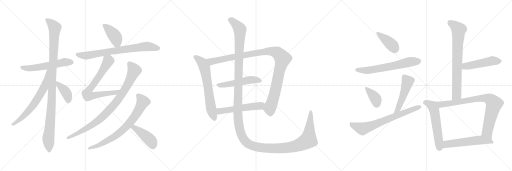
t = 0.00 s
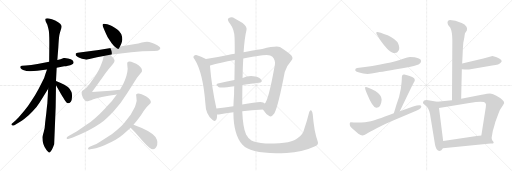
t = 3.98 s
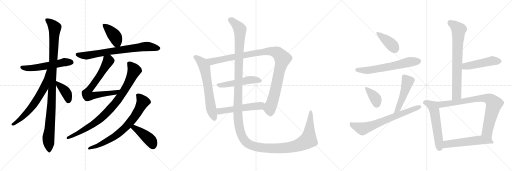
t = 7.95 s
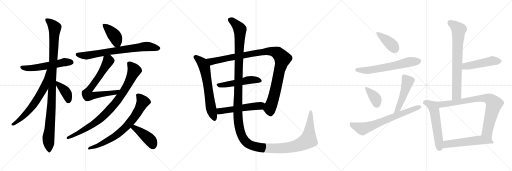
t = 11.93 s
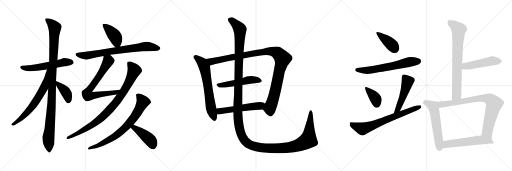
t = 15.91 s
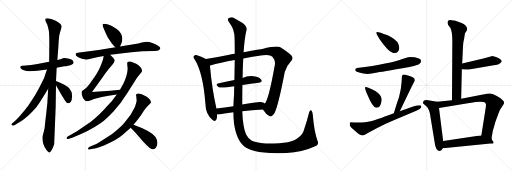
t = 19.88 s

The animated SVG that drew these frames (rendered in a browser with its animation timeline set to each time). Animation: 25 CSS @keyframes rules; one cycle of 19.88 s.

<svg version="1.1" viewBox="0 0 3072 1024" xmlns="http://www.w3.org/2000/svg">
  <g stroke="lightgray" stroke-dasharray="1,1" stroke-width="1" transform="scale(4, 4)">
    <line x1="0" y1="0" x2="256" y2="256"></line>
    <line x1="256" y1="0" x2="0" y2="256"></line>
    <line x1="128" y1="0" x2="128" y2="256"></line>
    <line x1="0" y1="128" x2="256" y2="128"></line>
    <line x1="256" y1="0" x2="512" y2="256"></line>
    <line x1="512" y1="0" x2="256" y2="256"></line>
    <line x1="384" y1="0" x2="384" y2="256"></line>
    <line x1="256" y1="128" x2="512" y2="128"></line>
    <line x1="512" y1="0" x2="768" y2="256"></line>
    <line x1="768" y1="0" x2="512" y2="256"></line>
    <line x1="640" y1="0" x2="640" y2="256"></line>
    <line x1="512" y1="128" x2="768" y2="128"></line>
  </g>
<g transform="scale(1, -1) translate(0, -850)">
   <style type="text/css">
    @keyframes keyframes0 {
      from {
       stroke: black;
       stroke-dashoffset: 560;
       stroke-width: 128;
       }
       65% {
       animation-timing-function: step-end;
       stroke: black;
       stroke-dashoffset: 0;
       stroke-width: 128;
       }
       to {
       stroke: black;
       stroke-width: 1024;
       }
       }
       #make-me-a-hanzi-animation-0 {
         animation: keyframes0 0.705729s both;
         animation-delay: 0.000000s;
         animation-timing-function: linear;
       }
    @keyframes keyframes1 {
      from {
       stroke: black;
       stroke-dashoffset: 1069;
       stroke-width: 128;
       }
       78% {
       animation-timing-function: step-end;
       stroke: black;
       stroke-dashoffset: 0;
       stroke-width: 128;
       }
       to {
       stroke: black;
       stroke-width: 1024;
       }
       }
       #make-me-a-hanzi-animation-1 {
         animation: keyframes1 1.119954s both;
         animation-delay: 0.705729s;
         animation-timing-function: linear;
       }
    @keyframes keyframes2 {
      from {
       stroke: black;
       stroke-dashoffset: 652;
       stroke-width: 128;
       }
       68% {
       animation-timing-function: step-end;
       stroke: black;
       stroke-dashoffset: 0;
       stroke-width: 128;
       }
       to {
       stroke: black;
       stroke-width: 1024;
       }
       }
       #make-me-a-hanzi-animation-2 {
         animation: keyframes2 0.780599s both;
         animation-delay: 1.825683s;
         animation-timing-function: linear;
       }
    @keyframes keyframes3 {
      from {
       stroke: black;
       stroke-dashoffset: 388;
       stroke-width: 128;
       }
       56% {
       animation-timing-function: step-end;
       stroke: black;
       stroke-dashoffset: 0;
       stroke-width: 128;
       }
       to {
       stroke: black;
       stroke-width: 1024;
       }
       }
       #make-me-a-hanzi-animation-3 {
         animation: keyframes3 0.565755s both;
         animation-delay: 2.606282s;
         animation-timing-function: linear;
       }
    @keyframes keyframes4 {
      from {
       stroke: black;
       stroke-dashoffset: 407;
       stroke-width: 128;
       }
       57% {
       animation-timing-function: step-end;
       stroke: black;
       stroke-dashoffset: 0;
       stroke-width: 128;
       }
       to {
       stroke: black;
       stroke-width: 1024;
       }
       }
       #make-me-a-hanzi-animation-4 {
         animation: keyframes4 0.581217s both;
         animation-delay: 3.172037s;
         animation-timing-function: linear;
       }
    @keyframes keyframes5 {
      from {
       stroke: black;
       stroke-dashoffset: 751;
       stroke-width: 128;
       }
       71% {
       animation-timing-function: step-end;
       stroke: black;
       stroke-dashoffset: 0;
       stroke-width: 128;
       }
       to {
       stroke: black;
       stroke-width: 1024;
       }
       }
       #make-me-a-hanzi-animation-5 {
         animation: keyframes5 0.861165s both;
         animation-delay: 3.753254s;
         animation-timing-function: linear;
       }
    @keyframes keyframes6 {
      from {
       stroke: black;
       stroke-dashoffset: 726;
       stroke-width: 128;
       }
       70% {
       animation-timing-function: step-end;
       stroke: black;
       stroke-dashoffset: 0;
       stroke-width: 128;
       }
       to {
       stroke: black;
       stroke-width: 1024;
       }
       }
       #make-me-a-hanzi-animation-6 {
         animation: keyframes6 0.840820s both;
         animation-delay: 4.614419s;
         animation-timing-function: linear;
       }
    @keyframes keyframes7 {
      from {
       stroke: black;
       stroke-dashoffset: 894;
       stroke-width: 128;
       }
       74% {
       animation-timing-function: step-end;
       stroke: black;
       stroke-dashoffset: 0;
       stroke-width: 128;
       }
       to {
       stroke: black;
       stroke-width: 1024;
       }
       }
       #make-me-a-hanzi-animation-7 {
         animation: keyframes7 0.977539s both;
         animation-delay: 5.455239s;
         animation-timing-function: linear;
       }
    @keyframes keyframes8 {
      from {
       stroke: black;
       stroke-dashoffset: 744;
       stroke-width: 128;
       }
       71% {
       animation-timing-function: step-end;
       stroke: black;
       stroke-dashoffset: 0;
       stroke-width: 128;
       }
       to {
       stroke: black;
       stroke-width: 1024;
       }
       }
       #make-me-a-hanzi-animation-8 {
         animation: keyframes8 0.855469s both;
         animation-delay: 6.432778s;
         animation-timing-function: linear;
       }
    @keyframes keyframes9 {
      from {
       stroke: black;
       stroke-dashoffset: 429;
       stroke-width: 128;
       }
       58% {
       animation-timing-function: step-end;
       stroke: black;
       stroke-dashoffset: 0;
       stroke-width: 128;
       }
       to {
       stroke: black;
       stroke-width: 1024;
       }
       }
       #make-me-a-hanzi-animation-9 {
         animation: keyframes9 0.599121s both;
         animation-delay: 7.288247s;
         animation-timing-function: linear;
       }
    @keyframes keyframes10 {
      from {
       stroke: black;
       stroke-dashoffset: 654;
       stroke-width: 128;
       }
       68% {
       animation-timing-function: step-end;
       stroke: black;
       stroke-dashoffset: 0;
       stroke-width: 128;
       }
       to {
       stroke: black;
       stroke-width: 1024;
       }
       }
       #make-me-a-hanzi-animation-10 {
         animation: keyframes10 0.782227s both;
         animation-delay: 7.887368s;
         animation-timing-function: linear;
       }
    @keyframes keyframes11 {
      from {
       stroke: black;
       stroke-dashoffset: 1075;
       stroke-width: 128;
       }
       78% {
       animation-timing-function: step-end;
       stroke: black;
       stroke-dashoffset: 0;
       stroke-width: 128;
       }
       to {
       stroke: black;
       stroke-width: 1024;
       }
       }
       #make-me-a-hanzi-animation-11 {
         animation: keyframes11 1.124837s both;
         animation-delay: 8.669595s;
         animation-timing-function: linear;
       }
    @keyframes keyframes12 {
      from {
       stroke: black;
       stroke-dashoffset: 509;
       stroke-width: 128;
       }
       62% {
       animation-timing-function: step-end;
       stroke: black;
       stroke-dashoffset: 0;
       stroke-width: 128;
       }
       to {
       stroke: black;
       stroke-width: 1024;
       }
       }
       #make-me-a-hanzi-animation-12 {
         animation: keyframes12 0.664225s both;
         animation-delay: 9.794432s;
         animation-timing-function: linear;
       }
    @keyframes keyframes13 {
      from {
       stroke: black;
       stroke-dashoffset: 537;
       stroke-width: 128;
       }
       64% {
       animation-timing-function: step-end;
       stroke: black;
       stroke-dashoffset: 0;
       stroke-width: 128;
       }
       to {
       stroke: black;
       stroke-width: 1024;
       }
       }
       #make-me-a-hanzi-animation-13 {
         animation: keyframes13 0.687012s both;
         animation-delay: 10.458657s;
         animation-timing-function: linear;
       }
    @keyframes keyframes14 {
      from {
       stroke: black;
       stroke-dashoffset: 1584;
       stroke-width: 128;
       }
       84% {
       animation-timing-function: step-end;
       stroke: black;
       stroke-dashoffset: 0;
       stroke-width: 128;
       }
       to {
       stroke: black;
       stroke-width: 1024;
       }
       }
       #make-me-a-hanzi-animation-14 {
         animation: keyframes14 1.539062s both;
         animation-delay: 11.145669s;
         animation-timing-function: linear;
       }
    @keyframes keyframes15 {
      from {
       stroke: black;
       stroke-dashoffset: 400;
       stroke-width: 128;
       }
       57% {
       animation-timing-function: step-end;
       stroke: black;
       stroke-dashoffset: 0;
       stroke-width: 128;
       }
       to {
       stroke: black;
       stroke-width: 1024;
       }
       }
       #make-me-a-hanzi-animation-15 {
         animation: keyframes15 0.575521s both;
         animation-delay: 12.684731s;
         animation-timing-function: linear;
       }
    @keyframes keyframes16 {
      from {
       stroke: black;
       stroke-dashoffset: 634;
       stroke-width: 128;
       }
       67% {
       animation-timing-function: step-end;
       stroke: black;
       stroke-dashoffset: 0;
       stroke-width: 128;
       }
       to {
       stroke: black;
       stroke-width: 1024;
       }
       }
       #make-me-a-hanzi-animation-16 {
         animation: keyframes16 0.765951s both;
         animation-delay: 13.260252s;
         animation-timing-function: linear;
       }
    @keyframes keyframes17 {
      from {
       stroke: black;
       stroke-dashoffset: 375;
       stroke-width: 128;
       }
       55% {
       animation-timing-function: step-end;
       stroke: black;
       stroke-dashoffset: 0;
       stroke-width: 128;
       }
       to {
       stroke: black;
       stroke-width: 1024;
       }
       }
       #make-me-a-hanzi-animation-17 {
         animation: keyframes17 0.555176s both;
         animation-delay: 14.026203s;
         animation-timing-function: linear;
       }
    @keyframes keyframes18 {
      from {
       stroke: black;
       stroke-dashoffset: 494;
       stroke-width: 128;
       }
       62% {
       animation-timing-function: step-end;
       stroke: black;
       stroke-dashoffset: 0;
       stroke-width: 128;
       }
       to {
       stroke: black;
       stroke-width: 1024;
       }
       }
       #make-me-a-hanzi-animation-18 {
         animation: keyframes18 0.652018s both;
         animation-delay: 14.581379s;
         animation-timing-function: linear;
       }
    @keyframes keyframes19 {
      from {
       stroke: black;
       stroke-dashoffset: 699;
       stroke-width: 128;
       }
       69% {
       animation-timing-function: step-end;
       stroke: black;
       stroke-dashoffset: 0;
       stroke-width: 128;
       }
       to {
       stroke: black;
       stroke-width: 1024;
       }
       }
       #make-me-a-hanzi-animation-19 {
         animation: keyframes19 0.818848s both;
         animation-delay: 15.233397s;
         animation-timing-function: linear;
       }
    @keyframes keyframes20 {
      from {
       stroke: black;
       stroke-dashoffset: 749;
       stroke-width: 128;
       }
       71% {
       animation-timing-function: step-end;
       stroke: black;
       stroke-dashoffset: 0;
       stroke-width: 128;
       }
       to {
       stroke: black;
       stroke-width: 1024;
       }
       }
       #make-me-a-hanzi-animation-20 {
         animation: keyframes20 0.859538s both;
         animation-delay: 16.052245s;
         animation-timing-function: linear;
       }
    @keyframes keyframes21 {
      from {
       stroke: black;
       stroke-dashoffset: 486;
       stroke-width: 128;
       }
       61% {
       animation-timing-function: step-end;
       stroke: black;
       stroke-dashoffset: 0;
       stroke-width: 128;
       }
       to {
       stroke: black;
       stroke-width: 1024;
       }
       }
       #make-me-a-hanzi-animation-21 {
         animation: keyframes21 0.645508s both;
         animation-delay: 16.911783s;
         animation-timing-function: linear;
       }
    @keyframes keyframes22 {
      from {
       stroke: black;
       stroke-dashoffset: 561;
       stroke-width: 128;
       }
       65% {
       animation-timing-function: step-end;
       stroke: black;
       stroke-dashoffset: 0;
       stroke-width: 128;
       }
       to {
       stroke: black;
       stroke-width: 1024;
       }
       }
       #make-me-a-hanzi-animation-22 {
         animation: keyframes22 0.706543s both;
         animation-delay: 17.557291s;
         animation-timing-function: linear;
       }
    @keyframes keyframes23 {
      from {
       stroke: black;
       stroke-dashoffset: 817;
       stroke-width: 128;
       }
       73% {
       animation-timing-function: step-end;
       stroke: black;
       stroke-dashoffset: 0;
       stroke-width: 128;
       }
       to {
       stroke: black;
       stroke-width: 1024;
       }
       }
       #make-me-a-hanzi-animation-23 {
         animation: keyframes23 0.914876s both;
         animation-delay: 18.263834s;
         animation-timing-function: linear;
       }
    @keyframes keyframes24 {
      from {
       stroke: black;
       stroke-dashoffset: 557;
       stroke-width: 128;
       }
       64% {
       animation-timing-function: step-end;
       stroke: black;
       stroke-dashoffset: 0;
       stroke-width: 128;
       }
       to {
       stroke: black;
       stroke-width: 1024;
       }
       }
       #make-me-a-hanzi-animation-24 {
         animation: keyframes24 0.703288s both;
         animation-delay: 19.178710s;
         animation-timing-function: linear;
       }
</style>
<path d="M 340.0 445.0 L 385.0 453.0 Q 395.0 453.0 408.0 457.0 Q 438.0 463.0 442.0 475.0 Q 442.0 480.0 435.0 489.0 Q 428.0 497.0 408.0 500.0 Q 392.0 505.0 382.0 503.0 L 363.0 496.0 L 344.0 491.0 L 295.0 480.0 L 225.0 467.0 Q 185.0 459.0 155.0 458.0 Q 125.0 457.0 124.0 454.0 Q 119.0 449.0 124.0 442.0 Q 129.0 435.0 139.0 431.0 Q 165.0 422.0 183.0 424.0 L 224.0 427.0 L 282.0 434.0 L 340.0 445.0 Z" fill="lightgray"></path> 
<path d="M 325.0 -14.0 L 334.0 209.0 L 336.0 340.0 L 336.0 365.0 L 340.0 445.0 L 344.0 491.0 L 350.0 567.0 Q 353.0 623.0 356.0 639.0 Q 359.0 655.0 364.0 670.0 Q 370.0 684.0 370.0 692.0 Q 370.0 699.0 361.0 709.0 Q 352.0 718.0 331.0 728.0 Q 311.0 738.0 294.0 740.0 Q 277.0 742.0 273.0 739.0 Q 270.0 736.0 275.0 721.0 L 284.0 702.0 L 290.0 680.0 Q 296.0 661.0 296.0 596.0 L 295.0 480.0 L 289.0 319.0 L 284.0 229.0 Q 283.0 225.0 278.0 175.0 L 271.0 116.0 Q 270.0 84.0 262.0 58.0 Q 254.0 31.0 254.0 29.0 Q 254.0 -18.0 280.0 -51.0 Q 290.0 -63.0 294.0 -64.0 Q 298.0 -66.0 306.0 -55.0 Q 314.0 -45.0 325.0 -14.0 Z" fill="lightgray"></path> 
<path d="M 282.0 434.0 L 273.0 409.0 Q 268.0 385.0 249.0 351.0 Q 230.0 311.0 212.0 283.0 Q 194.0 254.0 168.0 215.0 Q 144.0 183.0 120.0 157.0 Q 97.0 131.0 93.0 128.0 L 76.0 113.0 Q 61.0 104.0 75.0 98.0 Q 80.0 96.0 89.0 101.0 L 106.0 112.0 Q 135.0 129.0 147.0 139.0 Q 174.0 158.0 196.0 183.0 Q 218.0 203.0 239.0 237.0 L 289.0 319.0 C 374.0 459.0 292.0 462.0 282.0 434.0 Z" fill="lightgray"></path> 
<path d="M 336.0 340.0 L 365.0 288.0 Q 383.0 257.0 392.0 245.0 Q 407.0 221.0 425.0 241.0 Q 432.0 252.0 432.0 269.0 Q 433.0 286.0 429.0 299.0 Q 417.0 334.0 361.0 355.0 L 336.0 365.0 C 318.0 372.0 321.0 366.0 336.0 340.0 Z" fill="lightgray"></path> 
<path d="M 720.0 572.0 L 728.0 590.0 Q 732.0 599.0 734.0 612.0 Q 734.0 653.0 702.0 675.0 Q 669.0 701.0 644.0 706.0 Q 619.0 711.0 618.0 707.0 Q 613.0 703.0 618.0 691.0 Q 639.0 640.0 650.0 621.0 L 670.0 591.0 Q 683.0 574.0 693.0 567.0 C 711.0 553.0 711.0 553.0 720.0 572.0 Z" fill="lightgray"></path> 
<path d="M 661.0 522.0 L 788.0 537.0 L 855.0 543.0 L 925.0 545.0 Q 950.0 546.0 955.0 551.0 Q 961.0 556.0 962.0 561.0 Q 963.0 566.0 944.0 579.0 Q 906.0 601.0 882.0 601.0 Q 873.0 601.0 851.0 596.0 Q 829.0 590.0 811.0 587.0 L 720.0 572.0 L 693.0 567.0 L 592.0 551.0 L 466.0 535.0 Q 454.0 533.0 454.0 529.0 Q 450.0 519.0 467.0 509.0 Q 473.0 505.0 492.0 498.0 Q 511.0 493.0 517.0 493.0 L 582.0 508.0 L 622.0 515.0 L 661.0 522.0 Z" fill="lightgray"></path> 
<path d="M 622.0 515.0 L 619.0 498.0 Q 617.0 486.0 601.0 449.0 Q 585.0 411.0 550.0 365.0 Q 532.0 340.0 526.0 334.0 Q 521.0 327.0 505.0 314.0 Q 494.0 308.0 492.0 303.0 Q 488.0 299.0 491.0 282.0 Q 494.0 264.0 510.0 248.0 Q 514.0 245.0 521.0 244.0 Q 528.0 243.0 560.0 256.0 Q 592.0 268.0 701.0 284.0 C 731.0 288.0 750.0 316.0 720.0 313.0 L 662.0 307.0 L 552.0 299.0 L 618.0 391.0 Q 642.0 424.0 651.0 435.0 L 674.0 462.0 Q 694.0 484.0 684.0 497.0 Q 681.0 502.0 674.0 509.0 L 661.0 522.0 C 640.0 543.0 627.0 545.0 622.0 515.0 Z" fill="lightgray"></path> 
<path d="M 701.0 284.0 L 675.0 249.0 Q 663.0 235.0 629.0 199.0 Q 595.0 163.0 572.0 143.0 Q 550.0 122.0 514.0 99.0 L 462.0 64.0 L 409.0 33.0 Q 398.0 28.0 400.0 20.0 Q 400.0 15.0 414.0 19.0 L 437.0 26.0 Q 537.0 65.0 603.0 111.0 Q 638.0 137.0 682.0 184.0 Q 726.0 231.0 762.0 290.0 L 822.0 385.0 L 851.0 421.0 Q 857.0 438.0 831.0 459.0 Q 818.0 470.0 802.0 475.0 Q 774.0 488.0 765.0 478.0 Q 762.0 475.0 764.0 458.0 L 766.0 439.0 Q 765.0 403.0 740.0 348.0 L 720.0 313.0 L 701.0 284.0 Z" fill="lightgray"></path> 
<path d="M 818.0 270.0 L 820.0 247.0 Q 818.0 235.0 811.0 213.0 Q 805.0 199.0 784.0 163.0 L 744.0 111.0 Q 730.0 93.0 702.0 71.0 Q 674.0 46.0 647.0 30.0 L 598.0 -1.0 Q 576.0 -15.0 563.0 -19.0 L 538.0 -29.0 Q 527.0 -35.0 528.0 -42.0 Q 528.0 -49.0 542.0 -45.0 L 576.0 -38.0 Q 606.0 -30.0 627.0 -21.0 Q 705.0 13.0 740.0 45.0 L 784.0 85.0 L 801.0 103.0 L 828.0 135.0 Q 846.0 158.0 862.0 185.0 Q 879.0 211.0 894.0 223.0 L 904.0 233.0 Q 908.0 238.0 901.0 251.0 Q 894.0 263.0 878.0 272.0 Q 828.0 300.0 818.0 285.0 Q 815.0 284.0 818.0 270.0 Z" fill="lightgray"></path> 
<path d="M 784.0 85.0 L 813.0 55.0 L 860.0 1.0 Q 882.0 -23.0 897.0 -35.0 Q 923.0 -56.0 937.0 -33.0 Q 954.0 -4.0 933.0 29.0 Q 908.0 65.0 801.0 103.0 C 773.0 113.0 763.0 107.0 784.0 85.0 Z" fill="lightgray"></path> 
<path d="M 1235.5 496.5 Q 1207.5 512.5 1177.5 520.5 Q 1170.5 521.5 1164.5 516.5 Q 1155.5 509.5 1166.5 497.5 Q 1218.5 416.5 1232.5 228.5 Q 1233.5 165.5 1275.5 130.5 Q 1278.5 129.5 1282.5 126.5 Q 1301.5 120.5 1302.5 156.5 L 1302.5 164.5 L 1298.5 199.5 Q 1271.5 319.5 1259.5 457.5 C 1257.5 484.5 1257.5 484.5 1235.5 496.5 Z" fill="lightgray"></path> 
<path d="M 1577.5 193.5 Q 1596.5 163.5 1615.5 155.5 Q 1628.5 145.5 1646.5 171.5 Q 1668.5 210.5 1708.5 418.5 Q 1718.5 455.5 1746.5 485.5 Q 1762.5 500.5 1748.5 517.5 Q 1729.5 536.5 1679.5 568.5 Q 1658.5 577.5 1573.5 557.5 Q 1566.5 557.5 1461.5 537.5 L 1408.5 528.5 Q 1387.5 525.5 1368.5 521.5 Q 1295.5 506.5 1235.5 496.5 C 1205.5 491.5 1230.5 448.5 1259.5 457.5 Q 1258.5 458.5 1261.5 458.5 Q 1319.5 476.5 1408.5 491.5 L 1459.5 500.5 Q 1511.5 510.5 1575.5 519.5 Q 1620.5 526.5 1634.5 510.5 Q 1653.5 488.5 1649.5 464.5 Q 1610.5 244.5 1587.5 229.5 C 1572.5 203.5 1571.5 202.5 1577.5 193.5 Z" fill="lightgray"></path> 
<path d="M 1454.5 340.5 Q 1506.5 349.5 1552.5 354.5 Q 1577.5 357.5 1568.5 371.5 Q 1558.5 387.5 1531.5 392.5 Q 1489.5 399.5 1455.5 383.5 L 1406.5 371.5 Q 1352.5 361.5 1307.5 349.5 Q 1289.5 345.5 1310.5 329.5 Q 1322.5 320.5 1405.5 333.5 L 1454.5 340.5 Z" fill="lightgray"></path> 
<path d="M 1453.5 183.5 Q 1507.5 190.5 1577.5 193.5 C 1607.5 194.5 1609.5 209.5 1587.5 229.5 Q 1584.5 233.5 1579.5 236.5 Q 1563.5 245.5 1453.5 223.5 L 1400.5 213.5 Q 1346.5 206.5 1298.5 199.5 C 1268.5 195.5 1272.5 164.5 1302.5 164.5 Q 1309.5 163.5 1321.5 165.5 Q 1352.5 172.5 1400.5 177.5 L 1453.5 183.5 Z" fill="lightgray"></path> 
<path d="M 1905.5 4.5 Q 1884.5 62.5 1876.5 163.5 Q 1875.5 179.5 1868.5 187.5 Q 1861.5 194.5 1855.5 178.5 Q 1840.5 118.5 1824.5 73.5 Q 1817.5 42.5 1788.5 24.5 Q 1754.5 -12.5 1593.5 -10.5 Q 1532.5 -4.5 1508.5 7.5 Q 1489.5 20.5 1476.5 44.5 Q 1457.5 84.5 1453.5 183.5 L 1453.5 223.5 Q 1453.5 287.5 1454.5 340.5 L 1455.5 383.5 Q 1456.5 449.5 1459.5 500.5 L 1461.5 537.5 Q 1467.5 625.5 1478.5 667.5 Q 1485.5 689.5 1455.5 712.5 Q 1430.5 728.5 1408.5 740.5 Q 1389.5 753.5 1371.5 741.5 Q 1359.5 735.5 1381.5 706.5 Q 1406.5 672.5 1407.5 623.5 Q 1408.5 590.5 1408.5 528.5 L 1408.5 491.5 Q 1407.5 439.5 1406.5 371.5 L 1405.5 333.5 Q 1404.5 311.5 1404.5 287.5 Q 1401.5 247.5 1400.5 213.5 L 1400.5 177.5 Q 1400.5 44.5 1453.5 -16.5 Q 1507.5 -77.5 1719.5 -66.5 Q 1813.5 -62.5 1883.5 -29.5 Q 1916.5 -20.5 1905.5 4.5 Z" fill="lightgray"></path> 
<path d="M 2261.0 659.5 Q 2257.0 658.5 2258.0 651.5 Q 2260.0 644.5 2278.0 615.5 Q 2336.0 530.5 2370.0 532.5 Q 2384.0 532.5 2392.0 547.5 Q 2400.0 562.5 2389.5 588.5 Q 2379.0 614.5 2326.0 639.5 Q 2273.0 660.5 2261.0 659.5 Z" fill="lightgray"></path> 
<path d="M 2460.0 508.5 Q 2447.0 508.5 2419.0 498.5 Q 2341.0 468.5 2142.0 442.5 Q 2131.0 438.5 2131.0 429.5 Q 2132.0 422.5 2155.0 415.5 Q 2202.0 400.5 2255.0 414.5 Q 2281.0 417.5 2456.0 448.5 Q 2483.0 452.5 2511.0 463.5 Q 2526.0 470.5 2527.0 484.5 Q 2525.0 506.5 2460.0 508.5 Z" fill="lightgray"></path> 
<path d="M 2194.0 329.5 Q 2184.0 330.5 2202.0 288.5 Q 2236.0 205.5 2257.0 204.5 Q 2286.0 202.5 2290.0 252.5 Q 2291.0 279.5 2252.0 304.5 Q 2205.0 329.5 2194.0 329.5 Z" fill="lightgray"></path> 
<path d="M 2399.0 183.5 Q 2475.0 342.5 2482.0 354.5 Q 2489.0 365.5 2489.0 371.5 Q 2489.0 389.5 2426.0 403.5 Q 2411.0 405.5 2411.0 385.5 Q 2411.0 364.5 2405.0 318.5 Q 2398.0 272.5 2379.0 224.5 Q 2370.0 194.5 2363.0 171.5 C 2354.0 142.5 2386.0 156.5 2399.0 183.5 Z" fill="lightgray"></path> 
<path d="M 2528.0 211.5 Q 2528.0 227.5 2479.0 211.5 L 2399.0 183.5 L 2363.0 171.5 Q 2245.0 126.5 2216.5 122.0 Q 2188.0 117.5 2167.0 115.5 Q 2112.0 116.5 2105.0 117.5 Q 2095.0 117.5 2100.0 96.5 Q 2102.0 88.5 2126.0 69.5 L 2150.0 48.5 Q 2164.0 38.5 2174.5 38.5 Q 2185.0 38.5 2200.0 48.5 Q 2215.0 58.5 2263.0 83.5 Q 2311.0 108.5 2345.0 122.5 L 2501.0 187.5 Q 2528.0 198.5 2528.0 211.5 Z" fill="lightgray"></path> 
<path d="M 2685.0 718.5 Q 2685.0 709.5 2689.0 701.5 L 2702.0 684.5 Q 2714.0 660.5 2714.0 608.5 L 2712.0 249.5 C 2712.0 219.5 2766.0 228.5 2767.0 258.5 L 2771.0 435.5 L 2773.0 469.5 L 2776.0 530.5 Q 2778.0 575.5 2780.0 595.5 L 2786.0 626.5 Q 2788.0 643.5 2790.0 651.5 L 2801.0 668.5 Q 2810.0 695.5 2770.0 713.5 Q 2730.0 730.5 2700.0 730.5 Q 2688.0 730.5 2685.0 718.5 Z" fill="lightgray"></path> 
<path d="M 2771.0 435.5 L 2790.0 433.5 L 2814.0 433.5 L 2953.0 457.5 Q 2998.0 463.5 3004.0 474.5 Q 3018.0 483.5 3000.0 496.5 Q 2991.0 503.5 2976.0 508.5 Q 2964.0 514.5 2955.0 515.5 L 2900.0 500.5 L 2773.0 469.5 C 2744.0 462.5 2741.0 438.5 2771.0 435.5 Z" fill="lightgray"></path> 
<path d="M 2623.0 240.5 L 2560.0 250.5 Q 2548.0 250.5 2543.0 246.5 Q 2535.0 236.5 2539.0 230.5 L 2558.0 213.5 Q 2578.0 198.5 2585.0 136.5 L 2609.0 -10.5 Q 2611.0 -29.5 2619.0 -42.5 Q 2627.0 -54.5 2638.0 -54.5 Q 2649.0 -54.5 2657.0 -38.5 L 2659.0 4.5 L 2634.0 203.5 C 2630.0 233.5 2629.0 239.5 2623.0 240.5 Z" fill="lightgray"></path> 
<path d="M 2712.0 249.5 L 2623.0 240.5 C 2593.0 237.5 2604.0 198.5 2634.0 203.5 L 2816.0 233.5 Q 2903.0 248.5 2912.0 233.5 Q 2917.0 226.5 2916.0 220.5 Q 2915.0 213.5 2915.0 209.5 L 2888.0 37.5 C 2883.0 7.5 2944.0 -9.5 2949.0 20.5 L 2957.0 66.5 Q 2963.0 85.5 2972.0 119.5 Q 2985.0 154.5 2992.0 173.5 Q 2998.0 192.5 3011.0 209.5 Q 3023.0 226.5 3025.0 233.5 Q 3025.0 251.5 2978.0 276.5 Q 2951.0 290.5 2940.0 290.5 Q 2929.0 290.5 2890.0 282.5 L 2767.0 258.5 L 2712.0 249.5 Z" fill="lightgray"></path> 
<path d="M 2657.0 -38.5 L 2943.0 -10.5 L 2957.0 -10.5 L 2962.0 -6.5 Q 2962.0 -1.5 2958.0 3.5 Q 2953.0 8.5 2949.0 20.5 C 2940.0 43.5 2918.0 40.5 2888.0 37.5 L 2860.0 34.5 L 2659.0 4.5 C 2629.0 0.5 2627.0 -41.5 2657.0 -38.5 Z" fill="lightgray"></path> 
      <clipPath id="make-me-a-hanzi-clip-0">
      <path d="M 340.0 445.0 L 385.0 453.0 Q 395.0 453.0 408.0 457.0 Q 438.0 463.0 442.0 475.0 Q 442.0 480.0 435.0 489.0 Q 428.0 497.0 408.0 500.0 Q 392.0 505.0 382.0 503.0 L 363.0 496.0 L 344.0 491.0 L 295.0 480.0 L 225.0 467.0 Q 185.0 459.0 155.0 458.0 Q 125.0 457.0 124.0 454.0 Q 119.0 449.0 124.0 442.0 Q 129.0 435.0 139.0 431.0 Q 165.0 422.0 183.0 424.0 L 224.0 427.0 L 282.0 434.0 L 340.0 445.0 Z" fill="lightgray"></path>
      </clipPath>
      <path clip-path="url(#make-me-a-hanzi-clip-0)" d="M 130.0 448.0 L 189.0 442.0 L 386.0 478.0 L 430.0 478.0 " fill="none" id="make-me-a-hanzi-animation-0" stroke-dasharray="432 864" stroke-linecap="round"></path>

      <clipPath id="make-me-a-hanzi-clip-1">
      <path d="M 325.0 -14.0 L 334.0 209.0 L 336.0 340.0 L 336.0 365.0 L 340.0 445.0 L 344.0 491.0 L 350.0 567.0 Q 353.0 623.0 356.0 639.0 Q 359.0 655.0 364.0 670.0 Q 370.0 684.0 370.0 692.0 Q 370.0 699.0 361.0 709.0 Q 352.0 718.0 331.0 728.0 Q 311.0 738.0 294.0 740.0 Q 277.0 742.0 273.0 739.0 Q 270.0 736.0 275.0 721.0 L 284.0 702.0 L 290.0 680.0 Q 296.0 661.0 296.0 596.0 L 295.0 480.0 L 289.0 319.0 L 284.0 229.0 Q 283.0 225.0 278.0 175.0 L 271.0 116.0 Q 270.0 84.0 262.0 58.0 Q 254.0 31.0 254.0 29.0 Q 254.0 -18.0 280.0 -51.0 Q 290.0 -63.0 294.0 -64.0 Q 298.0 -66.0 306.0 -55.0 Q 314.0 -45.0 325.0 -14.0 Z" fill="lightgray"></path>
      </clipPath>
      <path clip-path="url(#make-me-a-hanzi-clip-1)" d="M 278.0 735.0 L 305.0 714.0 L 328.0 685.0 L 310.0 231.0 L 290.0 23.0 L 296.0 -55.0 " fill="none" id="make-me-a-hanzi-animation-1" stroke-dasharray="941 1882" stroke-linecap="round"></path>

      <clipPath id="make-me-a-hanzi-clip-2">
      <path d="M 282.0 434.0 L 273.0 409.0 Q 268.0 385.0 249.0 351.0 Q 230.0 311.0 212.0 283.0 Q 194.0 254.0 168.0 215.0 Q 144.0 183.0 120.0 157.0 Q 97.0 131.0 93.0 128.0 L 76.0 113.0 Q 61.0 104.0 75.0 98.0 Q 80.0 96.0 89.0 101.0 L 106.0 112.0 Q 135.0 129.0 147.0 139.0 Q 174.0 158.0 196.0 183.0 Q 218.0 203.0 239.0 237.0 L 289.0 319.0 C 374.0 459.0 292.0 462.0 282.0 434.0 Z" fill="lightgray"></path>
      </clipPath>
      <path clip-path="url(#make-me-a-hanzi-clip-2)" d="M 289.0 429.0 L 265.0 326.0 L 215.0 243.0 L 152.0 165.0 L 81.0 105.0 " fill="none" id="make-me-a-hanzi-animation-2" stroke-dasharray="524 1048" stroke-linecap="round"></path>

      <clipPath id="make-me-a-hanzi-clip-3">
      <path d="M 336.0 340.0 L 365.0 288.0 Q 383.0 257.0 392.0 245.0 Q 407.0 221.0 425.0 241.0 Q 432.0 252.0 432.0 269.0 Q 433.0 286.0 429.0 299.0 Q 417.0 334.0 361.0 355.0 L 336.0 365.0 C 318.0 372.0 321.0 366.0 336.0 340.0 Z" fill="lightgray"></path>
      </clipPath>
      <path clip-path="url(#make-me-a-hanzi-clip-3)" d="M 341.0 359.0 L 399.0 292.0 L 410.0 250.0 " fill="none" id="make-me-a-hanzi-animation-3" stroke-dasharray="260 520" stroke-linecap="round"></path>

      <clipPath id="make-me-a-hanzi-clip-4">
      <path d="M 720.0 572.0 L 728.0 590.0 Q 732.0 599.0 734.0 612.0 Q 734.0 653.0 702.0 675.0 Q 669.0 701.0 644.0 706.0 Q 619.0 711.0 618.0 707.0 Q 613.0 703.0 618.0 691.0 Q 639.0 640.0 650.0 621.0 L 670.0 591.0 Q 683.0 574.0 693.0 567.0 C 711.0 553.0 711.0 553.0 720.0 572.0 Z" fill="lightgray"></path>
      </clipPath>
      <path clip-path="url(#make-me-a-hanzi-clip-4)" d="M 623.0 701.0 L 688.0 635.0 L 711.0 581.0 " fill="none" id="make-me-a-hanzi-animation-4" stroke-dasharray="279 558" stroke-linecap="round"></path>

      <clipPath id="make-me-a-hanzi-clip-5">
      <path d="M 661.0 522.0 L 788.0 537.0 L 855.0 543.0 L 925.0 545.0 Q 950.0 546.0 955.0 551.0 Q 961.0 556.0 962.0 561.0 Q 963.0 566.0 944.0 579.0 Q 906.0 601.0 882.0 601.0 Q 873.0 601.0 851.0 596.0 Q 829.0 590.0 811.0 587.0 L 720.0 572.0 L 693.0 567.0 L 592.0 551.0 L 466.0 535.0 Q 454.0 533.0 454.0 529.0 Q 450.0 519.0 467.0 509.0 Q 473.0 505.0 492.0 498.0 Q 511.0 493.0 517.0 493.0 L 582.0 508.0 L 622.0 515.0 L 661.0 522.0 Z" fill="lightgray"></path>
      </clipPath>
      <path clip-path="url(#make-me-a-hanzi-clip-5)" d="M 463.0 525.0 L 516.0 517.0 L 866.0 572.0 L 952.0 560.0 " fill="none" id="make-me-a-hanzi-animation-5" stroke-dasharray="623 1246" stroke-linecap="round"></path>

      <clipPath id="make-me-a-hanzi-clip-6">
      <path d="M 622.0 515.0 L 619.0 498.0 Q 617.0 486.0 601.0 449.0 Q 585.0 411.0 550.0 365.0 Q 532.0 340.0 526.0 334.0 Q 521.0 327.0 505.0 314.0 Q 494.0 308.0 492.0 303.0 Q 488.0 299.0 491.0 282.0 Q 494.0 264.0 510.0 248.0 Q 514.0 245.0 521.0 244.0 Q 528.0 243.0 560.0 256.0 Q 592.0 268.0 701.0 284.0 C 731.0 288.0 750.0 316.0 720.0 313.0 L 662.0 307.0 L 552.0 299.0 L 618.0 391.0 Q 642.0 424.0 651.0 435.0 L 674.0 462.0 Q 694.0 484.0 684.0 497.0 Q 681.0 502.0 674.0 509.0 L 661.0 522.0 C 640.0 543.0 627.0 545.0 622.0 515.0 Z" fill="lightgray"></path>
      </clipPath>
      <path clip-path="url(#make-me-a-hanzi-clip-6)" d="M 630.0 509.0 L 650.0 486.0 L 606.0 410.0 L 527.0 302.0 L 523.0 285.0 L 527.0 278.0 L 542.0 275.0 L 688.0 294.0 L 713.0 311.0 " fill="none" id="make-me-a-hanzi-animation-6" stroke-dasharray="598 1196" stroke-linecap="round"></path>

      <clipPath id="make-me-a-hanzi-clip-7">
      <path d="M 701.0 284.0 L 675.0 249.0 Q 663.0 235.0 629.0 199.0 Q 595.0 163.0 572.0 143.0 Q 550.0 122.0 514.0 99.0 L 462.0 64.0 L 409.0 33.0 Q 398.0 28.0 400.0 20.0 Q 400.0 15.0 414.0 19.0 L 437.0 26.0 Q 537.0 65.0 603.0 111.0 Q 638.0 137.0 682.0 184.0 Q 726.0 231.0 762.0 290.0 L 822.0 385.0 L 851.0 421.0 Q 857.0 438.0 831.0 459.0 Q 818.0 470.0 802.0 475.0 Q 774.0 488.0 765.0 478.0 Q 762.0 475.0 764.0 458.0 L 766.0 439.0 Q 765.0 403.0 740.0 348.0 L 720.0 313.0 L 701.0 284.0 Z" fill="lightgray"></path>
      </clipPath>
      <path clip-path="url(#make-me-a-hanzi-clip-7)" d="M 773.0 472.0 L 805.0 428.0 L 774.0 357.0 L 688.0 226.0 L 647.0 181.0 L 564.0 109.0 L 487.0 62.0 L 407.0 25.0 " fill="none" id="make-me-a-hanzi-animation-7" stroke-dasharray="766 1532" stroke-linecap="round"></path>

      <clipPath id="make-me-a-hanzi-clip-8">
      <path d="M 818.0 270.0 L 820.0 247.0 Q 818.0 235.0 811.0 213.0 Q 805.0 199.0 784.0 163.0 L 744.0 111.0 Q 730.0 93.0 702.0 71.0 Q 674.0 46.0 647.0 30.0 L 598.0 -1.0 Q 576.0 -15.0 563.0 -19.0 L 538.0 -29.0 Q 527.0 -35.0 528.0 -42.0 Q 528.0 -49.0 542.0 -45.0 L 576.0 -38.0 Q 606.0 -30.0 627.0 -21.0 Q 705.0 13.0 740.0 45.0 L 784.0 85.0 L 801.0 103.0 L 828.0 135.0 Q 846.0 158.0 862.0 185.0 Q 879.0 211.0 894.0 223.0 L 904.0 233.0 Q 908.0 238.0 901.0 251.0 Q 894.0 263.0 878.0 272.0 Q 828.0 300.0 818.0 285.0 Q 815.0 284.0 818.0 270.0 Z" fill="lightgray"></path>
      </clipPath>
      <path clip-path="url(#make-me-a-hanzi-clip-8)" d="M 828.0 278.0 L 857.0 240.0 L 819.0 168.0 L 753.0 86.0 L 705.0 44.0 L 659.0 14.0 L 605.0 -15.0 L 536.0 -41.0 " fill="none" id="make-me-a-hanzi-animation-8" stroke-dasharray="616 1232" stroke-linecap="round"></path>

      <clipPath id="make-me-a-hanzi-clip-9">
      <path d="M 784.0 85.0 L 813.0 55.0 L 860.0 1.0 Q 882.0 -23.0 897.0 -35.0 Q 923.0 -56.0 937.0 -33.0 Q 954.0 -4.0 933.0 29.0 Q 908.0 65.0 801.0 103.0 C 773.0 113.0 763.0 107.0 784.0 85.0 Z" fill="lightgray"></path>
      </clipPath>
      <path clip-path="url(#make-me-a-hanzi-clip-9)" d="M 794.0 85.0 L 807.0 85.0 L 886.0 26.0 L 911.0 -2.0 L 919.0 -25.0 " fill="none" id="make-me-a-hanzi-animation-9" stroke-dasharray="301 602" stroke-linecap="round"></path>

      <clipPath id="make-me-a-hanzi-clip-10">
      <path d="M 1235.5 496.5 Q 1207.5 512.5 1177.5 520.5 Q 1170.5 521.5 1164.5 516.5 Q 1155.5 509.5 1166.5 497.5 Q 1218.5 416.5 1232.5 228.5 Q 1233.5 165.5 1275.5 130.5 Q 1278.5 129.5 1282.5 126.5 Q 1301.5 120.5 1302.5 156.5 L 1302.5 164.5 L 1298.5 199.5 Q 1271.5 319.5 1259.5 457.5 C 1257.5 484.5 1257.5 484.5 1235.5 496.5 Z" fill="lightgray"></path>
      </clipPath>
      <path clip-path="url(#make-me-a-hanzi-clip-10)" d="M 1172.5 507.5 L 1213.5 473.5 L 1227.5 446.5 L 1264.5 208.5 L 1287.5 138.5 " fill="none" id="make-me-a-hanzi-animation-10" stroke-dasharray="526 1052" stroke-linecap="round"></path>

      <clipPath id="make-me-a-hanzi-clip-11">
      <path d="M 1577.5 193.5 Q 1596.5 163.5 1615.5 155.5 Q 1628.5 145.5 1646.5 171.5 Q 1668.5 210.5 1708.5 418.5 Q 1718.5 455.5 1746.5 485.5 Q 1762.5 500.5 1748.5 517.5 Q 1729.5 536.5 1679.5 568.5 Q 1658.5 577.5 1573.5 557.5 Q 1566.5 557.5 1461.5 537.5 L 1408.5 528.5 Q 1387.5 525.5 1368.5 521.5 Q 1295.5 506.5 1235.5 496.5 C 1205.5 491.5 1230.5 448.5 1259.5 457.5 Q 1258.5 458.5 1261.5 458.5 Q 1319.5 476.5 1408.5 491.5 L 1459.5 500.5 Q 1511.5 510.5 1575.5 519.5 Q 1620.5 526.5 1634.5 510.5 Q 1653.5 488.5 1649.5 464.5 Q 1610.5 244.5 1587.5 229.5 C 1572.5 203.5 1571.5 202.5 1577.5 193.5 Z" fill="lightgray"></path>
      </clipPath>
      <path clip-path="url(#make-me-a-hanzi-clip-11)" d="M 1243.5 492.5 L 1268.5 481.5 L 1588.5 542.5 L 1629.5 543.5 L 1666.5 531.5 L 1695.5 499.5 L 1673.5 419.5 L 1651.5 302.5 L 1618.5 197.5 L 1623.5 167.5 " fill="none" id="make-me-a-hanzi-animation-11" stroke-dasharray="947 1894" stroke-linecap="round"></path>

      <clipPath id="make-me-a-hanzi-clip-12">
      <path d="M 1454.5 340.5 Q 1506.5 349.5 1552.5 354.5 Q 1577.5 357.5 1568.5 371.5 Q 1558.5 387.5 1531.5 392.5 Q 1489.5 399.5 1455.5 383.5 L 1406.5 371.5 Q 1352.5 361.5 1307.5 349.5 Q 1289.5 345.5 1310.5 329.5 Q 1322.5 320.5 1405.5 333.5 L 1454.5 340.5 Z" fill="lightgray"></path>
      </clipPath>
      <path clip-path="url(#make-me-a-hanzi-clip-12)" d="M 1308.5 339.5 L 1367.5 344.5 L 1494.5 371.5 L 1534.5 372.5 L 1557.5 365.5 " fill="none" id="make-me-a-hanzi-animation-12" stroke-dasharray="381 762" stroke-linecap="round"></path>

      <clipPath id="make-me-a-hanzi-clip-13">
      <path d="M 1453.5 183.5 Q 1507.5 190.5 1577.5 193.5 C 1607.5 194.5 1609.5 209.5 1587.5 229.5 Q 1584.5 233.5 1579.5 236.5 Q 1563.5 245.5 1453.5 223.5 L 1400.5 213.5 Q 1346.5 206.5 1298.5 199.5 C 1268.5 195.5 1272.5 164.5 1302.5 164.5 Q 1309.5 163.5 1321.5 165.5 Q 1352.5 172.5 1400.5 177.5 L 1453.5 183.5 Z" fill="lightgray"></path>
      </clipPath>
      <path clip-path="url(#make-me-a-hanzi-clip-13)" d="M 1306.5 170.5 L 1318.5 183.5 L 1336.5 187.5 L 1559.5 216.5 L 1577.5 225.5 " fill="none" id="make-me-a-hanzi-animation-13" stroke-dasharray="409 818" stroke-linecap="round"></path>

      <clipPath id="make-me-a-hanzi-clip-14">
      <path d="M 1905.5 4.5 Q 1884.5 62.5 1876.5 163.5 Q 1875.5 179.5 1868.5 187.5 Q 1861.5 194.5 1855.5 178.5 Q 1840.5 118.5 1824.5 73.5 Q 1817.5 42.5 1788.5 24.5 Q 1754.5 -12.5 1593.5 -10.5 Q 1532.5 -4.5 1508.5 7.5 Q 1489.5 20.5 1476.5 44.5 Q 1457.5 84.5 1453.5 183.5 L 1453.5 223.5 Q 1453.5 287.5 1454.5 340.5 L 1455.5 383.5 Q 1456.5 449.5 1459.5 500.5 L 1461.5 537.5 Q 1467.5 625.5 1478.5 667.5 Q 1485.5 689.5 1455.5 712.5 Q 1430.5 728.5 1408.5 740.5 Q 1389.5 753.5 1371.5 741.5 Q 1359.5 735.5 1381.5 706.5 Q 1406.5 672.5 1407.5 623.5 Q 1408.5 590.5 1408.5 528.5 L 1408.5 491.5 Q 1407.5 439.5 1406.5 371.5 L 1405.5 333.5 Q 1404.5 311.5 1404.5 287.5 Q 1401.5 247.5 1400.5 213.5 L 1400.5 177.5 Q 1400.5 44.5 1453.5 -16.5 Q 1507.5 -77.5 1719.5 -66.5 Q 1813.5 -62.5 1883.5 -29.5 Q 1916.5 -20.5 1905.5 4.5 Z" fill="lightgray"></path>
      </clipPath>
      <path clip-path="url(#make-me-a-hanzi-clip-14)" d="M 1379.5 731.5 L 1412.5 708.5 L 1439.5 671.5 L 1426.5 167.5 L 1439.5 69.5 L 1452.5 32.5 L 1470.5 5.5 L 1503.5 -19.5 L 1583.5 -37.5 L 1706.5 -37.5 L 1800.5 -16.5 L 1849.5 11.5 L 1864.5 178.5 " fill="none" id="make-me-a-hanzi-animation-14" stroke-dasharray="1456 2912" stroke-linecap="round"></path>

      <clipPath id="make-me-a-hanzi-clip-15">
      <path d="M 2261.0 659.5 Q 2257.0 658.5 2258.0 651.5 Q 2260.0 644.5 2278.0 615.5 Q 2336.0 530.5 2370.0 532.5 Q 2384.0 532.5 2392.0 547.5 Q 2400.0 562.5 2389.5 588.5 Q 2379.0 614.5 2326.0 639.5 Q 2273.0 660.5 2261.0 659.5 Z" fill="lightgray"></path>
      </clipPath>
      <path clip-path="url(#make-me-a-hanzi-clip-15)" d="M 2264.0 653.5 L 2342.0 590.5 L 2370.0 556.5 " fill="none" id="make-me-a-hanzi-animation-15" stroke-dasharray="272 544" stroke-linecap="round"></path>

      <clipPath id="make-me-a-hanzi-clip-16">
      <path d="M 2460.0 508.5 Q 2447.0 508.5 2419.0 498.5 Q 2341.0 468.5 2142.0 442.5 Q 2131.0 438.5 2131.0 429.5 Q 2132.0 422.5 2155.0 415.5 Q 2202.0 400.5 2255.0 414.5 Q 2281.0 417.5 2456.0 448.5 Q 2483.0 452.5 2511.0 463.5 Q 2526.0 470.5 2527.0 484.5 Q 2525.0 506.5 2460.0 508.5 Z" fill="lightgray"></path>
      </clipPath>
      <path clip-path="url(#make-me-a-hanzi-clip-16)" d="M 2139.0 430.5 L 2229.0 431.5 L 2450.0 477.5 L 2512.0 483.5 " fill="none" id="make-me-a-hanzi-animation-16" stroke-dasharray="506 1012" stroke-linecap="round"></path>

      <clipPath id="make-me-a-hanzi-clip-17">
      <path d="M 2194.0 329.5 Q 2184.0 330.5 2202.0 288.5 Q 2236.0 205.5 2257.0 204.5 Q 2286.0 202.5 2290.0 252.5 Q 2291.0 279.5 2252.0 304.5 Q 2205.0 329.5 2194.0 329.5 Z" fill="lightgray"></path>
      </clipPath>
      <path clip-path="url(#make-me-a-hanzi-clip-17)" d="M 2197.0 323.5 L 2249.0 265.5 L 2260.0 225.5 " fill="none" id="make-me-a-hanzi-animation-17" stroke-dasharray="247 494" stroke-linecap="round"></path>

      <clipPath id="make-me-a-hanzi-clip-18">
      <path d="M 2399.0 183.5 Q 2475.0 342.5 2482.0 354.5 Q 2489.0 365.5 2489.0 371.5 Q 2489.0 389.5 2426.0 403.5 Q 2411.0 405.5 2411.0 385.5 Q 2411.0 364.5 2405.0 318.5 Q 2398.0 272.5 2379.0 224.5 Q 2370.0 194.5 2363.0 171.5 C 2354.0 142.5 2386.0 156.5 2399.0 183.5 Z" fill="lightgray"></path>
      </clipPath>
      <path clip-path="url(#make-me-a-hanzi-clip-18)" d="M 2424.0 389.5 L 2445.0 358.5 L 2393.0 202.5 L 2368.0 176.5 " fill="none" id="make-me-a-hanzi-animation-18" stroke-dasharray="366 732" stroke-linecap="round"></path>

      <clipPath id="make-me-a-hanzi-clip-19">
      <path d="M 2528.0 211.5 Q 2528.0 227.5 2479.0 211.5 L 2399.0 183.5 L 2363.0 171.5 Q 2245.0 126.5 2216.5 122.0 Q 2188.0 117.5 2167.0 115.5 Q 2112.0 116.5 2105.0 117.5 Q 2095.0 117.5 2100.0 96.5 Q 2102.0 88.5 2126.0 69.5 L 2150.0 48.5 Q 2164.0 38.5 2174.5 38.5 Q 2185.0 38.5 2200.0 48.5 Q 2215.0 58.5 2263.0 83.5 Q 2311.0 108.5 2345.0 122.5 L 2501.0 187.5 Q 2528.0 198.5 2528.0 211.5 Z" fill="lightgray"></path>
      </clipPath>
      <path clip-path="url(#make-me-a-hanzi-clip-19)" d="M 2108.0 108.5 L 2121.0 97.5 L 2175.0 77.5 L 2519.0 210.5 " fill="none" id="make-me-a-hanzi-animation-19" stroke-dasharray="571 1142" stroke-linecap="round"></path>

      <clipPath id="make-me-a-hanzi-clip-20">
      <path d="M 2685.0 718.5 Q 2685.0 709.5 2689.0 701.5 L 2702.0 684.5 Q 2714.0 660.5 2714.0 608.5 L 2712.0 249.5 C 2712.0 219.5 2766.0 228.5 2767.0 258.5 L 2771.0 435.5 L 2773.0 469.5 L 2776.0 530.5 Q 2778.0 575.5 2780.0 595.5 L 2786.0 626.5 Q 2788.0 643.5 2790.0 651.5 L 2801.0 668.5 Q 2810.0 695.5 2770.0 713.5 Q 2730.0 730.5 2700.0 730.5 Q 2688.0 730.5 2685.0 718.5 Z" fill="lightgray"></path>
      </clipPath>
      <path clip-path="url(#make-me-a-hanzi-clip-20)" d="M 2699.0 716.5 L 2752.0 673.5 L 2740.0 282.5 L 2718.0 257.5 " fill="none" id="make-me-a-hanzi-animation-20" stroke-dasharray="621 1242" stroke-linecap="round"></path>

      <clipPath id="make-me-a-hanzi-clip-21">
      <path d="M 2771.0 435.5 L 2790.0 433.5 L 2814.0 433.5 L 2953.0 457.5 Q 2998.0 463.5 3004.0 474.5 Q 3018.0 483.5 3000.0 496.5 Q 2991.0 503.5 2976.0 508.5 Q 2964.0 514.5 2955.0 515.5 L 2900.0 500.5 L 2773.0 469.5 C 2744.0 462.5 2741.0 438.5 2771.0 435.5 Z" fill="lightgray"></path>
      </clipPath>
      <path clip-path="url(#make-me-a-hanzi-clip-21)" d="M 2776.0 440.5 L 2792.0 453.5 L 2955.0 486.5 L 2998.0 484.5 " fill="none" id="make-me-a-hanzi-animation-21" stroke-dasharray="358 716" stroke-linecap="round"></path>

      <clipPath id="make-me-a-hanzi-clip-22">
      <path d="M 2623.0 240.5 L 2560.0 250.5 Q 2548.0 250.5 2543.0 246.5 Q 2535.0 236.5 2539.0 230.5 L 2558.0 213.5 Q 2578.0 198.5 2585.0 136.5 L 2609.0 -10.5 Q 2611.0 -29.5 2619.0 -42.5 Q 2627.0 -54.5 2638.0 -54.5 Q 2649.0 -54.5 2657.0 -38.5 L 2659.0 4.5 L 2634.0 203.5 C 2630.0 233.5 2629.0 239.5 2623.0 240.5 Z" fill="lightgray"></path>
      </clipPath>
      <path clip-path="url(#make-me-a-hanzi-clip-22)" d="M 2552.0 235.5 L 2595.0 215.5 L 2603.0 200.5 L 2637.0 -37.5 " fill="none" id="make-me-a-hanzi-animation-22" stroke-dasharray="433 866" stroke-linecap="round"></path>

      <clipPath id="make-me-a-hanzi-clip-23">
      <path d="M 2712.0 249.5 L 2623.0 240.5 C 2593.0 237.5 2604.0 198.5 2634.0 203.5 L 2816.0 233.5 Q 2903.0 248.5 2912.0 233.5 Q 2917.0 226.5 2916.0 220.5 Q 2915.0 213.5 2915.0 209.5 L 2888.0 37.5 C 2883.0 7.5 2944.0 -9.5 2949.0 20.5 L 2957.0 66.5 Q 2963.0 85.5 2972.0 119.5 Q 2985.0 154.5 2992.0 173.5 Q 2998.0 192.5 3011.0 209.5 Q 3023.0 226.5 3025.0 233.5 Q 3025.0 251.5 2978.0 276.5 Q 2951.0 290.5 2940.0 290.5 Q 2929.0 290.5 2890.0 282.5 L 2767.0 258.5 L 2712.0 249.5 Z" fill="lightgray"></path>
      </clipPath>
      <path clip-path="url(#make-me-a-hanzi-clip-23)" d="M 2631.0 236.5 L 2654.0 224.5 L 2855.0 258.5 L 2903.0 262.5 L 2939.0 255.5 L 2964.0 228.5 L 2925.0 71.5 L 2924.0 60.5 L 2943.0 29.5 " fill="none" id="make-me-a-hanzi-animation-23" stroke-dasharray="689 1378" stroke-linecap="round"></path>

      <clipPath id="make-me-a-hanzi-clip-24">
      <path d="M 2657.0 -38.5 L 2943.0 -10.5 L 2957.0 -10.5 L 2962.0 -6.5 Q 2962.0 -1.5 2958.0 3.5 Q 2953.0 8.5 2949.0 20.5 C 2940.0 43.5 2918.0 40.5 2888.0 37.5 L 2860.0 34.5 L 2659.0 4.5 C 2629.0 0.5 2627.0 -41.5 2657.0 -38.5 Z" fill="lightgray"></path>
      </clipPath>
      <path clip-path="url(#make-me-a-hanzi-clip-24)" d="M 2664.0 -31.5 L 2685.0 -13.5 L 2884.0 10.5 L 2921.0 8.5 L 2955.0 -3.5 " fill="none" id="make-me-a-hanzi-animation-24" stroke-dasharray="429 858" stroke-linecap="round"></path>

</g>
</svg>
